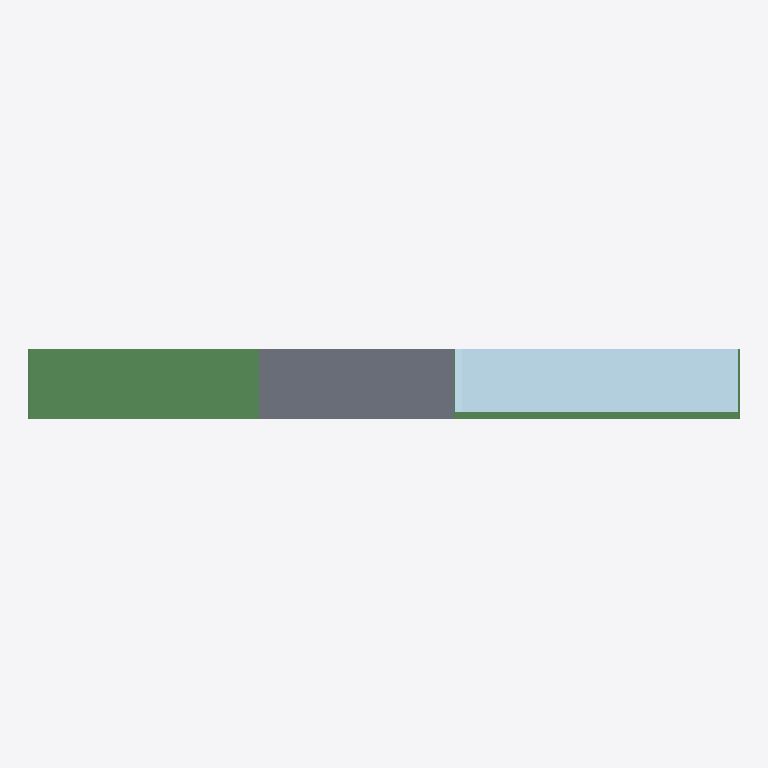
Plan cut of the same IFC building model at storey 'Tilslutning Kantdrager' (level 0.00 m, cut at 1.40 m), seen from above with north up, elements coloured by IFC class: 3 plates (pale blue), 2 beams (green), 1 slab (grey). Cut surfaces are drawn darker.
Extent 2.0 m × 0.2 m × 2.4 m (x, y, z). Storeys (1): Tilslutning Kantdrager at 0.00 m. Elements (8): 4 IfcPlate, 2 IfcBeam, 2 IfcSlab.

HEADER;
FILE_DESCRIPTION(('ViewDefinition[CoordinationView_V2.0]','ExchangeRequirement[Structural, SurfaceGeometry]','Option [GridExport:Off]','Option [Assemblies:Off]','Option [Bolts:On]','Option [Rebars:On]','Option [PourObjects:On]','Option [Welds:Off]','Option [SurfaceTreatments:Off]','Option [LocationBy:0]','Option [ViewColors:On]','Option [SectionedSpine:Off]','[2 more]'),'2;1');
FILE_NAME('SNACKS_Detalj_Tilslutning_Kantdrager.ifc','2026-10-09T15:24:27',('SWECO\\NOULVE'),('Structural Designer'),'IFC Parser','Tekla Structures 2025 Service Pack 7, IFC Export','');
FILE_SCHEMA(('IFC2X3'));
ENDSEC;
DATA;
#36=IFCPROJECT('3hIXHEhwnBPg9iYCRerLS3',#5,'SNACKS Detalj Tilslutning Kantdrager',$,$,$,$,(#11),#35);
#38=IFCSITE('0cHbuZ7tTAAARUvYnq2GoH',#5,'SNACKS Detalj Tilslutning Kantdrager',$,$,#37,$,$,.ELEMENT.,$,$,$,$,$);
#41=IFCBUILDING('2cH2Ye1ODFPROjgJsPA4pC',#5,'Bru',$,$,#40,$,$,.ELEMENT.,$,$,#39);
#43=IFCBUILDINGSTOREY('09Zmb6wqH33AoobR5q1mOS',#5,'Tilslutning Kantdrager',$,$,#42,$,$,.ELEMENT.,0.0);
#485=IFCBEAM('0U6kA1Bun6kAuXUm6LfhJc',#44,'Merknad','PL200X5',$,#484,#479,'ID1e1ae281-2f8c-46b8-ae21-7b0195a6b4e6');
#85=IFCPLATE('3GJ6W$TdjCQxOkeLL_v$Bo',#44,'Slitelag','PL160X40',$,#84,#79,'IDd04c683f-767b-4c6b-b62e-a1557ee7f2f2');
#563=IFCSLAB('3yJy2PLbn9ug_QpU0kPLiB',#44,'Kantdrager','200X550',$,#562,#557,'IDfc4fc099-565c-49e2-af9a-cde02e655b0b',.NOTDEFINED.);
#290=IFCBEAM('1uXbyjrP10_vrVZbT1oQjf',#44,'Primer','PL3X200',$,#289,#284,'ID78865f2d-d590-40fb-9d5f-8e5741c9ab69');
#226=IFCPLATE('014sajbxz1qfYXOA2ch2tJ',#44,'Membran','PL180X12',$,#225,#220,'ID0113692d-97bf-41d2-98a1-60a0a6ac2dd3');
#177=IFCPLATE('2s0PdTBGPEtAerdBgNUhDU',#44,'Membran','PL180X20',$,#176,#171,'IDb60199dd-2d06-4edc-aa35-9cba977ab35e');
ENDSEC;
